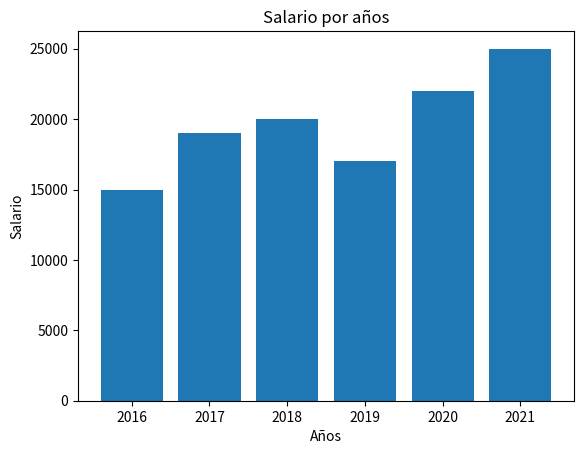

The matplotlib source for this figure:
# Se importa la libreria necesaria para crear gráficas.
import matplotlib.pyplot as plot

# Nuestra gráfica va a tener por cada año entre 2016 al 2021 el salario anual de una persona.

# Se indica un título al gráfico.
plot.title('Salario por años')

# Se indica una etiqueta para mostrarla en el eje "X de la gráfica.
plot.xlabel('Años')

# Se indica una etiqueta para mostrarla en el eje "Y" de la gráfica.
plot.ylabel('Salario')

# Se guardan los años que va a tener la gráfica.
w_anos = [2016, 2017, 2018, 2019, 2020, 2021]

# Se guarda el salario de la persona por cada uno de los años.
w_salario = [15000, 19000, 20000, 17000, 22000, 25000]

# Se indica que el tipo de gráfico va a ser de tipo "Barras" con el método "bar()".
plot.bar(w_anos, w_salario)

# Se muestra el gráfico por pantalla.
plot.show()